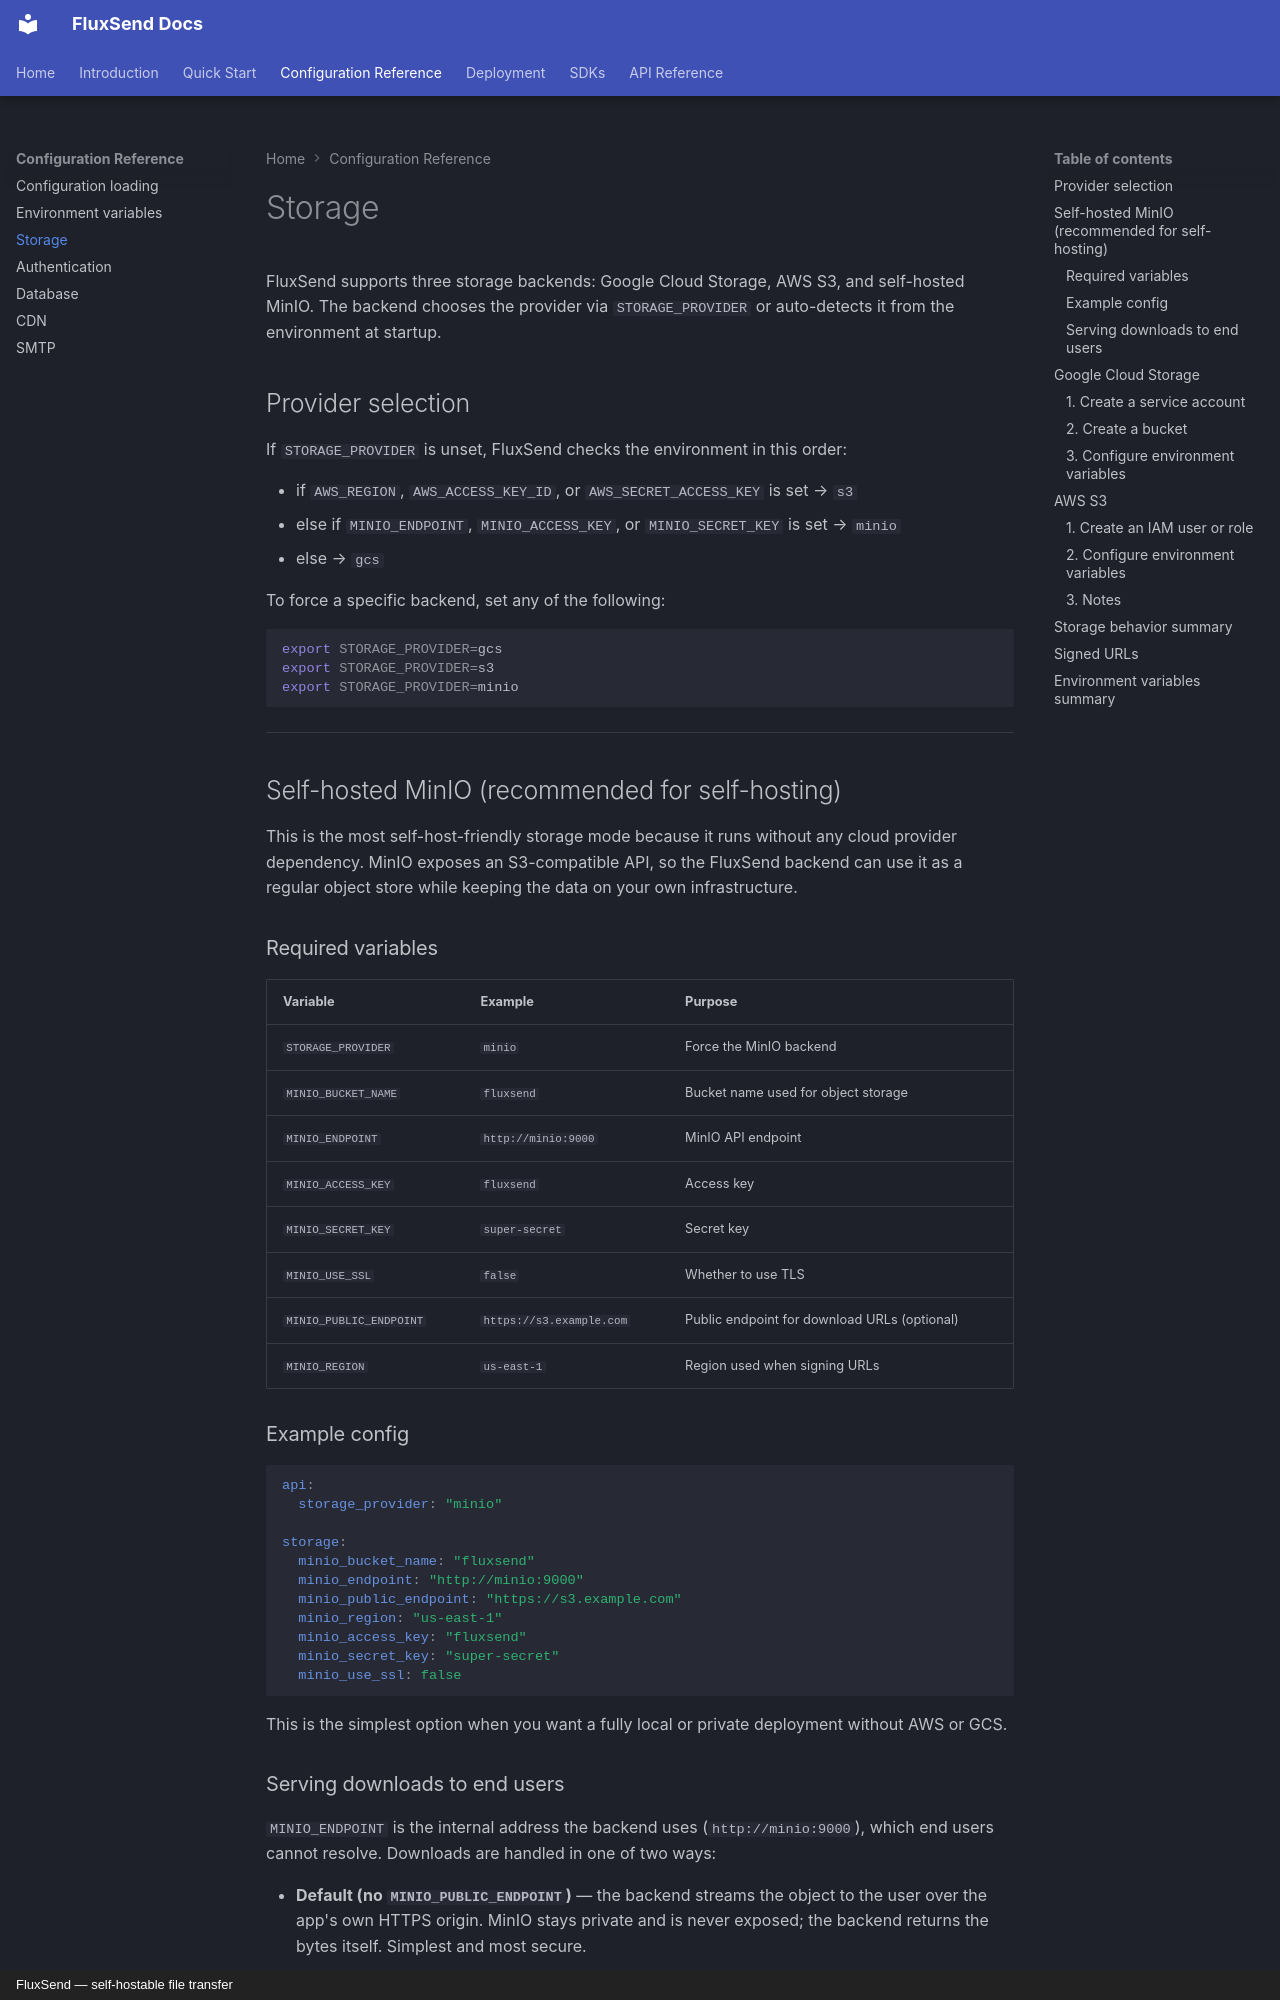

repository: tscrond/fluxsend-backend · page: config-reference/02-storage/index.html · generator: mkdocs · copyright: FluxSend — self-hostable file transfer

# Storage

FluxSend supports three storage backends: Google Cloud Storage, AWS S3, and self-hosted MinIO. The backend chooses the provider via `STORAGE_PROVIDER` or auto-detects it from the environment at startup.

## Provider selection

If `STORAGE_PROVIDER` is unset, FluxSend checks the environment in this order:

- if `AWS_REGION`, `AWS_ACCESS_KEY_ID`, or `AWS_SECRET_ACCESS_KEY` is set → `s3`
- else if `MINIO_ENDPOINT`, `MINIO_ACCESS_KEY`, or `MINIO_SECRET_KEY` is set → `minio`
- else → `gcs`

To force a specific backend, set any of the following:

```bash
export STORAGE_PROVIDER=gcs
export STORAGE_PROVIDER=s3
export STORAGE_PROVIDER=minio
```

---

## Self-hosted MinIO (recommended for self-hosting)

This is the most self-host-friendly storage mode because it runs without any cloud provider dependency. MinIO exposes an S3-compatible API, so the FluxSend backend can use it as a regular object store while keeping the data on your own infrastructure.

### Required variables

| Variable | Example | Purpose |
|---|---|---|
| `STORAGE_PROVIDER` | `minio` | Force the MinIO backend |
| `MINIO_BUCKET_NAME` | `fluxsend` | Bucket name used for object storage |
| `MINIO_ENDPOINT` | `http://minio:9000` | MinIO API endpoint |
| `MINIO_ACCESS_KEY` | `fluxsend` | Access key |
| `MINIO_SECRET_KEY` | `super-secret` | Secret key |
| `MINIO_USE_SSL` | `false` | Whether to use TLS |
| `MINIO_PUBLIC_ENDPOINT` | `https://s3.example.com` | Public endpoint for download URLs (optional) |
| `MINIO_REGION` | `us-east-1` | Region used when signing URLs |

### Example config

```yaml
api:
  storage_provider: "minio"

storage:
  minio_bucket_name: "fluxsend"
  minio_endpoint: "http://minio:9000"
  minio_public_endpoint: "https://s3.example.com"
  minio_region: "us-east-1"
  minio_access_key: "fluxsend"
  minio_secret_key: "super-secret"
  minio_use_ssl: false
```

This is the simplest option when you want a fully local or private deployment without AWS or GCS.
